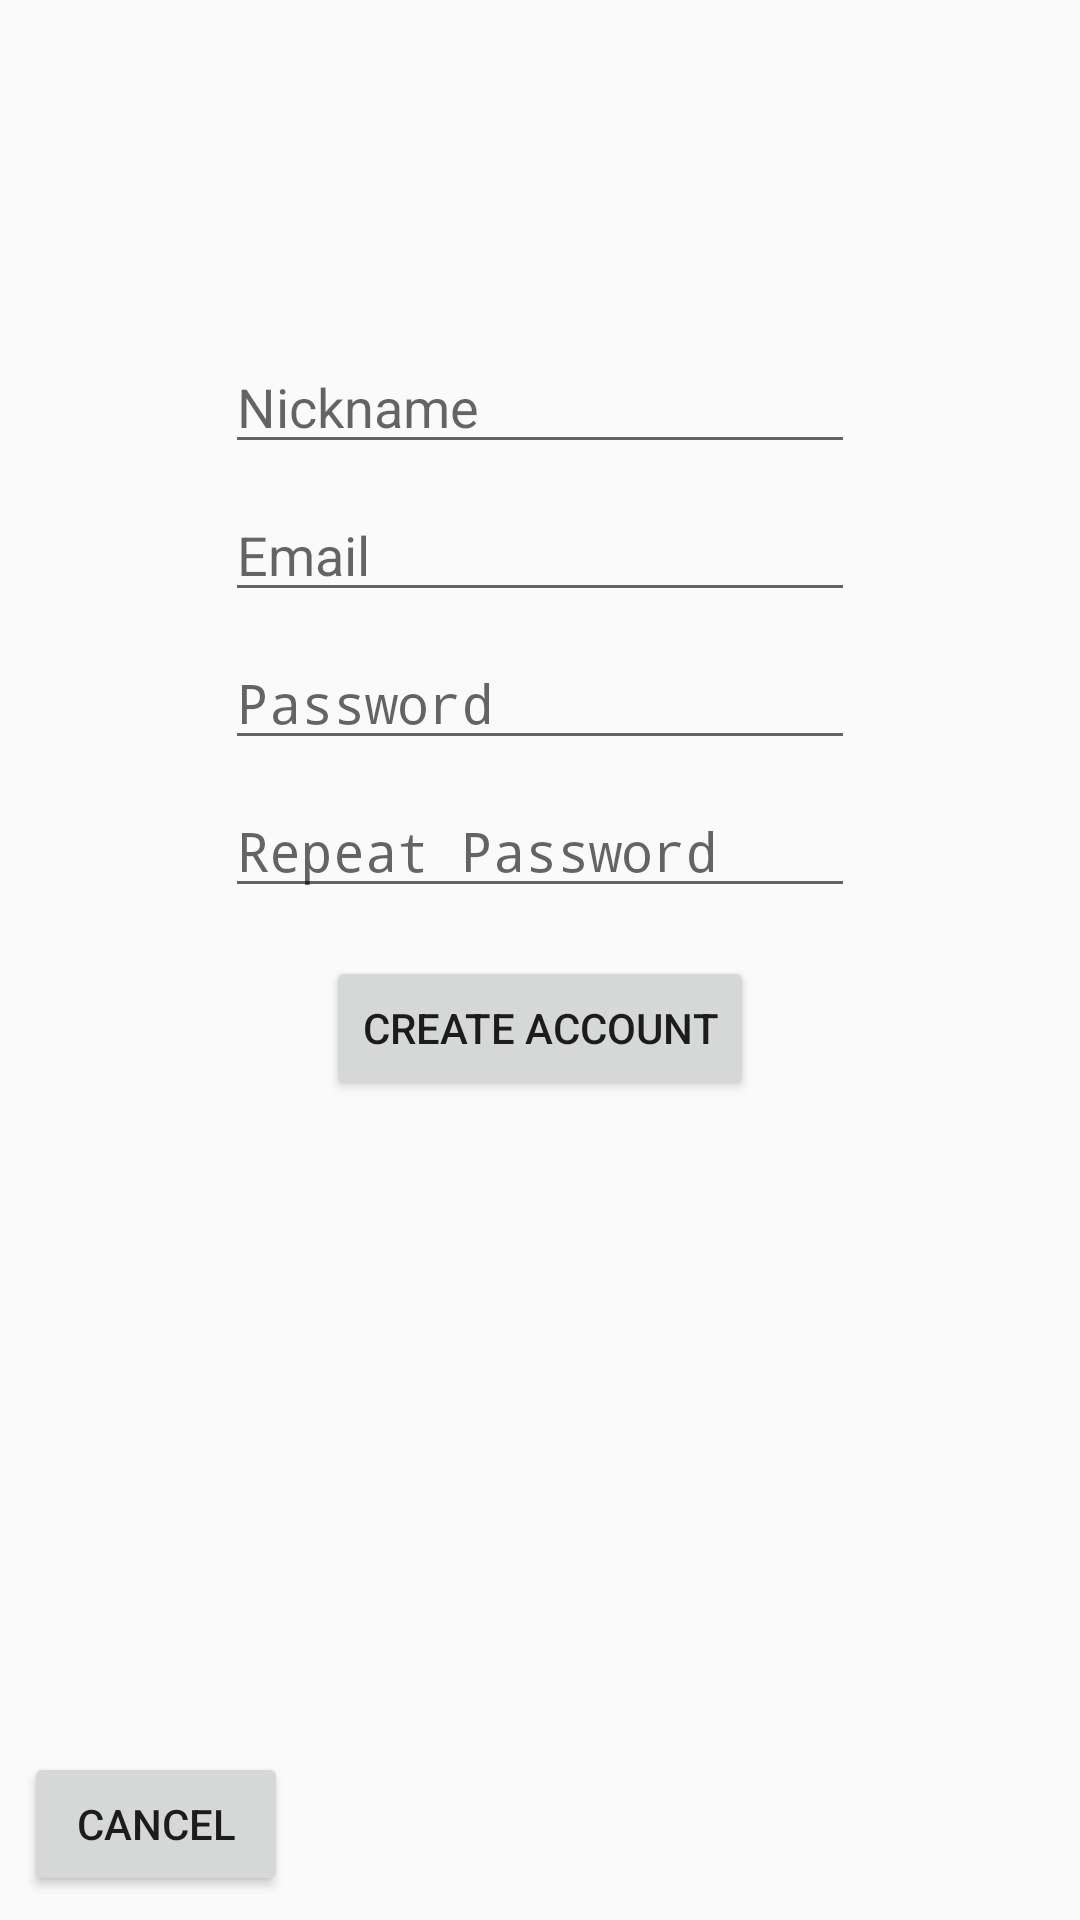

Layout XML and referenced resources for this Android screen:
<!-- AndroidManifest.xml: activity theme AppTheme.WithBar -->
<!-- res/layout/activity_register.xml -->
<?xml version="1.0" encoding="utf-8"?>
<android.support.constraint.ConstraintLayout xmlns:android="http://schemas.android.com/apk/res/android"
    xmlns:app="http://schemas.android.com/apk/res-auto"
    xmlns:tools="http://schemas.android.com/tools"
    android:layout_width="match_parent"
    android:layout_height="match_parent"
    tools:context=".RegisterActivity">

    <EditText
        android:id="@+id/etNick"
        android:layout_width="wrap_content"
        android:layout_height="wrap_content"
        android:layout_marginStart="8dp"
        android:layout_marginTop="8dp"
        android:layout_marginEnd="8dp"
        android:layout_marginBottom="8dp"
        android:autofillHints="name"
        android:ems="10"
        android:hint="@string/register_nickname"
        android:inputType="textPersonName"
        android:maxLength="25"
        android:textColor="@color/backgroundText"
        app:layout_constraintBottom_toTopOf="@+id/btnCancel"
        app:layout_constraintEnd_toEndOf="parent"
        app:layout_constraintStart_toStartOf="parent"
        app:layout_constraintTop_toTopOf="parent"
        app:layout_constraintVertical_bias="0.19999999" />

    <EditText
        android:id="@+id/etEmail"
        android:layout_width="wrap_content"
        android:layout_height="wrap_content"
        android:layout_marginStart="8dp"
        android:layout_marginTop="8dp"
        android:layout_marginEnd="8dp"
        android:autofillHints="email_address"
        android:ems="10"
        android:hint="@string/register_email"
        android:inputType="textEmailAddress"
        android:maxLength="50"
        android:textColor="@color/backgroundText"
        app:layout_constraintEnd_toEndOf="parent"
        app:layout_constraintStart_toStartOf="parent"
        app:layout_constraintTop_toBottomOf="@+id/etNick" />

    <EditText
        android:id="@+id/etOldPass1"
        android:layout_width="wrap_content"
        android:layout_height="wrap_content"
        android:layout_marginStart="8dp"
        android:layout_marginTop="8dp"
        android:layout_marginEnd="8dp"
        android:autofillHints="password"
        android:ems="10"
        android:hint="@string/register_password1"
        android:inputType="textPassword"
        android:maxLength="70"
        android:textColor="@color/backgroundText"
        app:layout_constraintEnd_toEndOf="parent"
        app:layout_constraintStart_toStartOf="parent"
        app:layout_constraintTop_toBottomOf="@+id/etEmail" />

    <EditText
        android:id="@+id/etOldPass2"
        android:layout_width="wrap_content"
        android:layout_height="wrap_content"
        android:layout_marginStart="8dp"
        android:layout_marginTop="8dp"
        android:layout_marginEnd="8dp"
        android:ems="10"
        android:hint="@string/register_password2"
        android:importantForAutofill="no"
        android:inputType="textPassword"
        android:maxLength="70"
        android:textColor="@color/backgroundText"
        app:layout_constraintEnd_toEndOf="parent"
        app:layout_constraintStart_toStartOf="parent"
        app:layout_constraintTop_toBottomOf="@+id/etOldPass1" />

    <Button
        android:id="@+id/btnRegister"
        android:layout_width="wrap_content"
        android:layout_height="wrap_content"
        android:layout_marginStart="8dp"
        android:layout_marginTop="16dp"
        android:layout_marginEnd="8dp"
        android:text="@string/register_btn_register"
        app:layout_constraintEnd_toEndOf="parent"
        app:layout_constraintStart_toStartOf="parent"
        app:layout_constraintTop_toBottomOf="@+id/etOldPass2" />

    <Button
        android:id="@+id/btnCancel"
        android:layout_width="wrap_content"
        android:layout_height="wrap_content"
        android:layout_marginStart="8dp"
        android:layout_marginBottom="8dp"
        android:text="@string/register_btn_back"
        app:layout_constraintBottom_toBottomOf="parent"
        app:layout_constraintStart_toStartOf="parent" />

    <TextView
        android:id="@+id/tvError"
        android:layout_width="wrap_content"
        android:layout_height="wrap_content"
        android:layout_marginStart="8dp"
        android:layout_marginTop="8dp"
        android:layout_marginEnd="8dp"
        android:textColor="@color/error"
        app:layout_constraintEnd_toEndOf="parent"
        app:layout_constraintStart_toStartOf="parent"
        app:layout_constraintTop_toBottomOf="@+id/btnRegister" />
</android.support.constraint.ConstraintLayout>
<!-- resources referenced by this layout -->
<resources>
  <color name="backgroundText">#333333</color>
  <color name="error">#FF0000</color>
  <string name="register_btn_back">Cancel</string>
  <string name="register_btn_register">Create Account</string>
  <string name="register_email">Email</string>
  <string name="register_nickname">Nickname</string>
  <string name="register_password1">Password</string>
  <string name="register_password2">Repeat Password</string>
  <style name="AppTheme.WithBar" parent="AppTheme.Base">
          <item name="windowNoTitle">false</item>
          <item name="windowActionBar">true</item>
      </style>
  <style name="AppTheme.Base" parent="Base.Theme.AppCompat.Light.DarkActionBar">
          <item name="windowNoTitle">true</item>
          <item name="windowActionBar">false</item>
          <item name="colorPrimary">@color/primaryColor</item>
          <item name="colorPrimaryDark">@color/primaryDarkColor</item>
          <item name="colorAccent">@color/secondaryColor</item>
      </style>
  <color name="primaryColor">#5b6abf</color>
  <color name="primaryDarkColor">#25408e</color>
  <color name="secondaryColor">#76ff03</color>
</resources>
